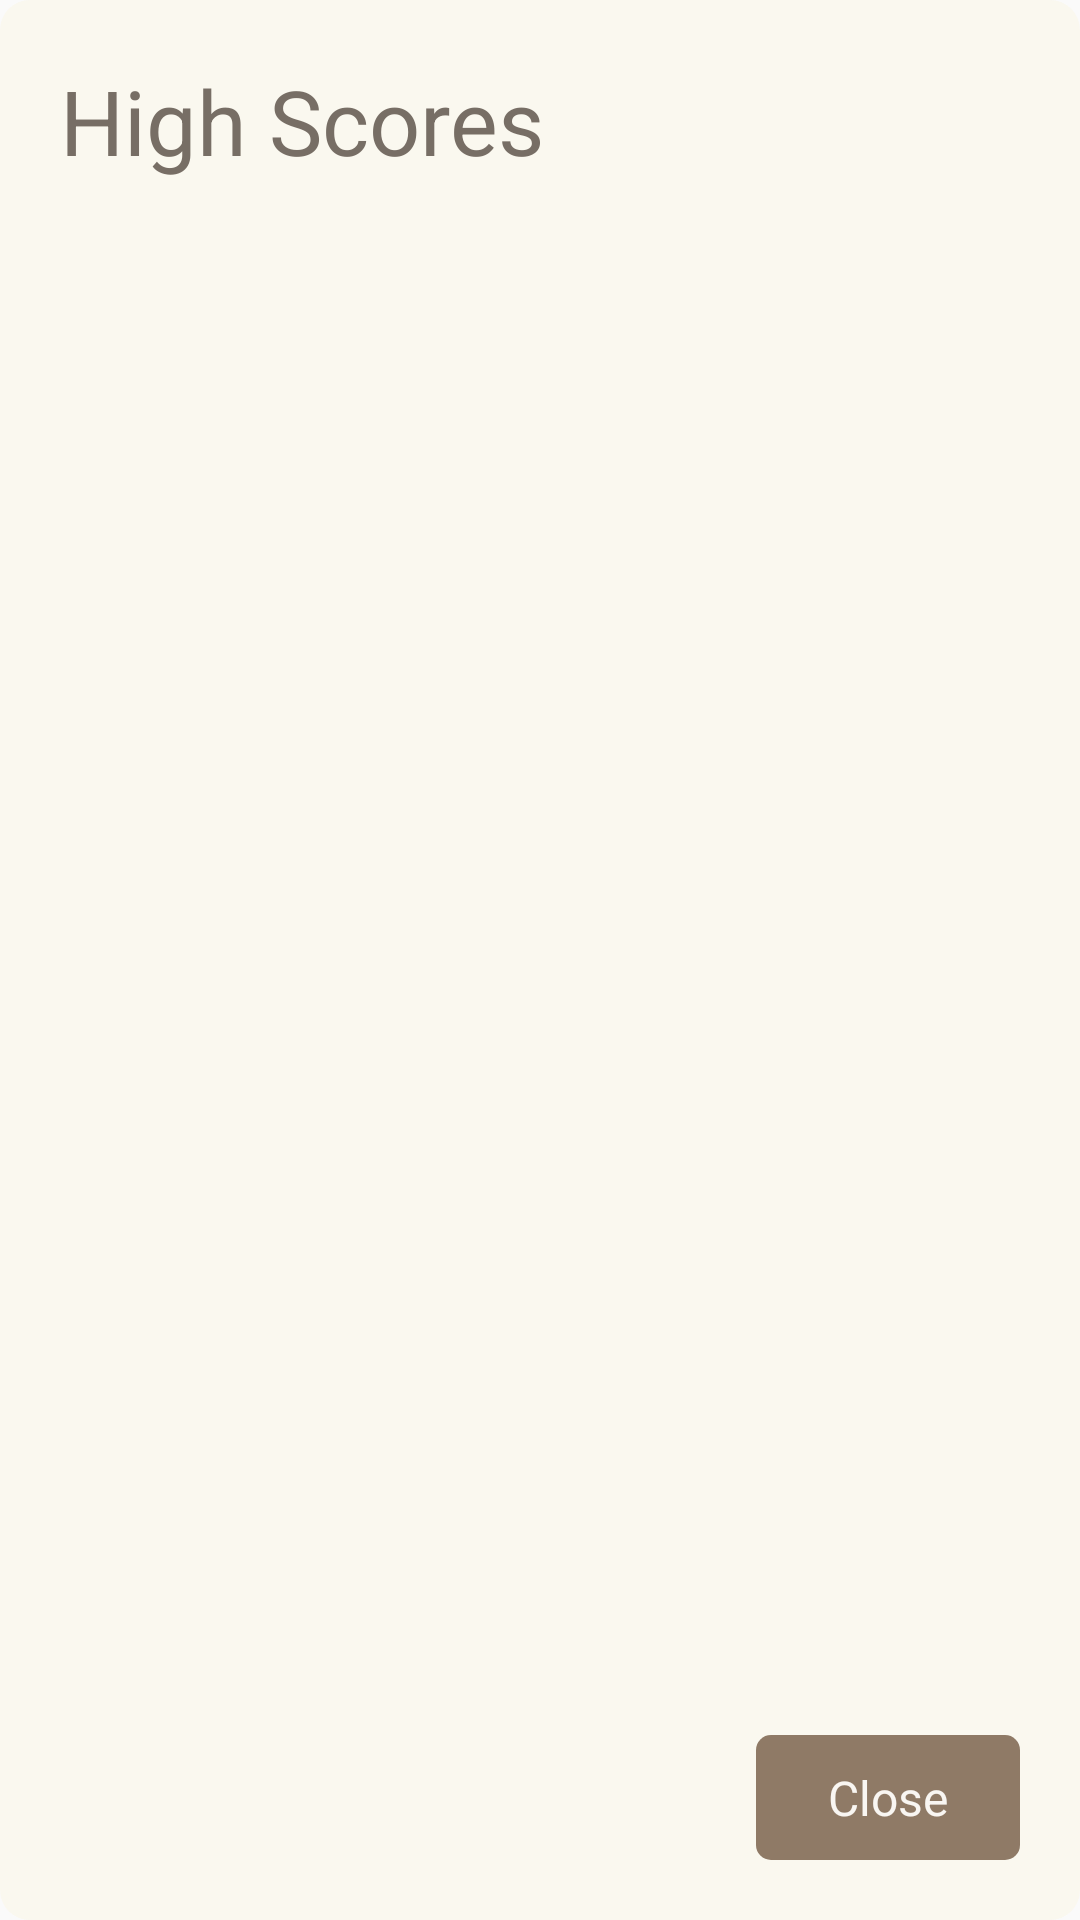

Android layout source for this screen:
<!-- AndroidManifest.xml: application theme AppTheme -->
<!-- res/layout/dialog_high_scores.xml -->
<?xml version="1.0" encoding="utf-8"?>
<LinearLayout xmlns:android="http://schemas.android.com/apk/res/android"
    android:id="@+id/high_scores_root"
    android:layout_width="match_parent"
    android:layout_height="wrap_content"
    android:background="@drawable/dialog_background"
    android:orientation="vertical"
    android:padding="20dp">

    <TextView
        android:id="@+id/high_scores_title"
        android:layout_width="wrap_content"
        android:layout_height="wrap_content"
        android:text="@string/high_scores"
        android:textColor="@color/text_black"
        android:textSize="30sp" />

    <LinearLayout
        android:id="@+id/high_scores_tabs"
        android:layout_width="match_parent"
        android:layout_height="wrap_content"
        android:layout_marginTop="16dp"
        android:layout_marginBottom="12dp"
        android:orientation="horizontal" />

    <ScrollView
        android:layout_width="match_parent"
        android:layout_height="0dp"
        android:layout_weight="1">

        <LinearLayout
            android:id="@+id/high_scores_list"
            android:layout_width="match_parent"
            android:layout_height="wrap_content"
            android:orientation="vertical" />
    </ScrollView>

    <TextView
        android:id="@+id/high_scores_empty"
        android:layout_width="match_parent"
        android:layout_height="wrap_content"
        android:gravity="center"
        android:paddingTop="24dp"
        android:paddingBottom="24dp"
        android:text="@string/no_high_scores"
        android:textColor="@color/text_black"
        android:textSize="16sp"
        android:visibility="gone" />

    <TextView
        android:id="@+id/high_scores_close"
        android:layout_width="wrap_content"
        android:layout_height="wrap_content"
        android:layout_gravity="end"
        android:layout_marginTop="16dp"
        android:background="@drawable/button_rectangle"
        android:paddingLeft="24dp"
        android:paddingTop="10dp"
        android:paddingRight="24dp"
        android:paddingBottom="10dp"
        android:text="@string/close"
        android:textColor="@color/text_white"
        android:textSize="16sp" />
</LinearLayout>
<!-- resources referenced by this layout -->
<resources>
  <color name="text_black">#776e65</color>
  <color name="text_white">#f9f6f2</color>
  <!-- drawable button_rectangle (drawable) -->
  <?xml version="1.0" encoding="utf-8"?>
  <shape xmlns:android="http://schemas.android.com/apk/res/android"
         android:shape="rectangle">
      <solid android:color="@color/button_background" />
      <corners android:radius="5dp" />
  </shape>
  <!-- drawable dialog_background (drawable) -->
  <?xml version="1.0" encoding="utf-8"?>
  <shape xmlns:android="http://schemas.android.com/apk/res/android"
         android:shape="rectangle">
      <solid android:color="@color/background" />
      <corners android:radius="10dp" />
  </shape>
  <string name="close">Close</string>
  <string name="high_scores">High Scores</string>
  <string name="no_high_scores">No games yet. Go play!</string>
  <style name="AppTheme" parent="Theme.AppCompat.Light.NoActionBar">
          <item name="colorAccent">@color/button_background</item>
      </style>
  <color name="button_background">#8f7a66</color>
  <color name="background">#faf8ef</color>
</resources>
